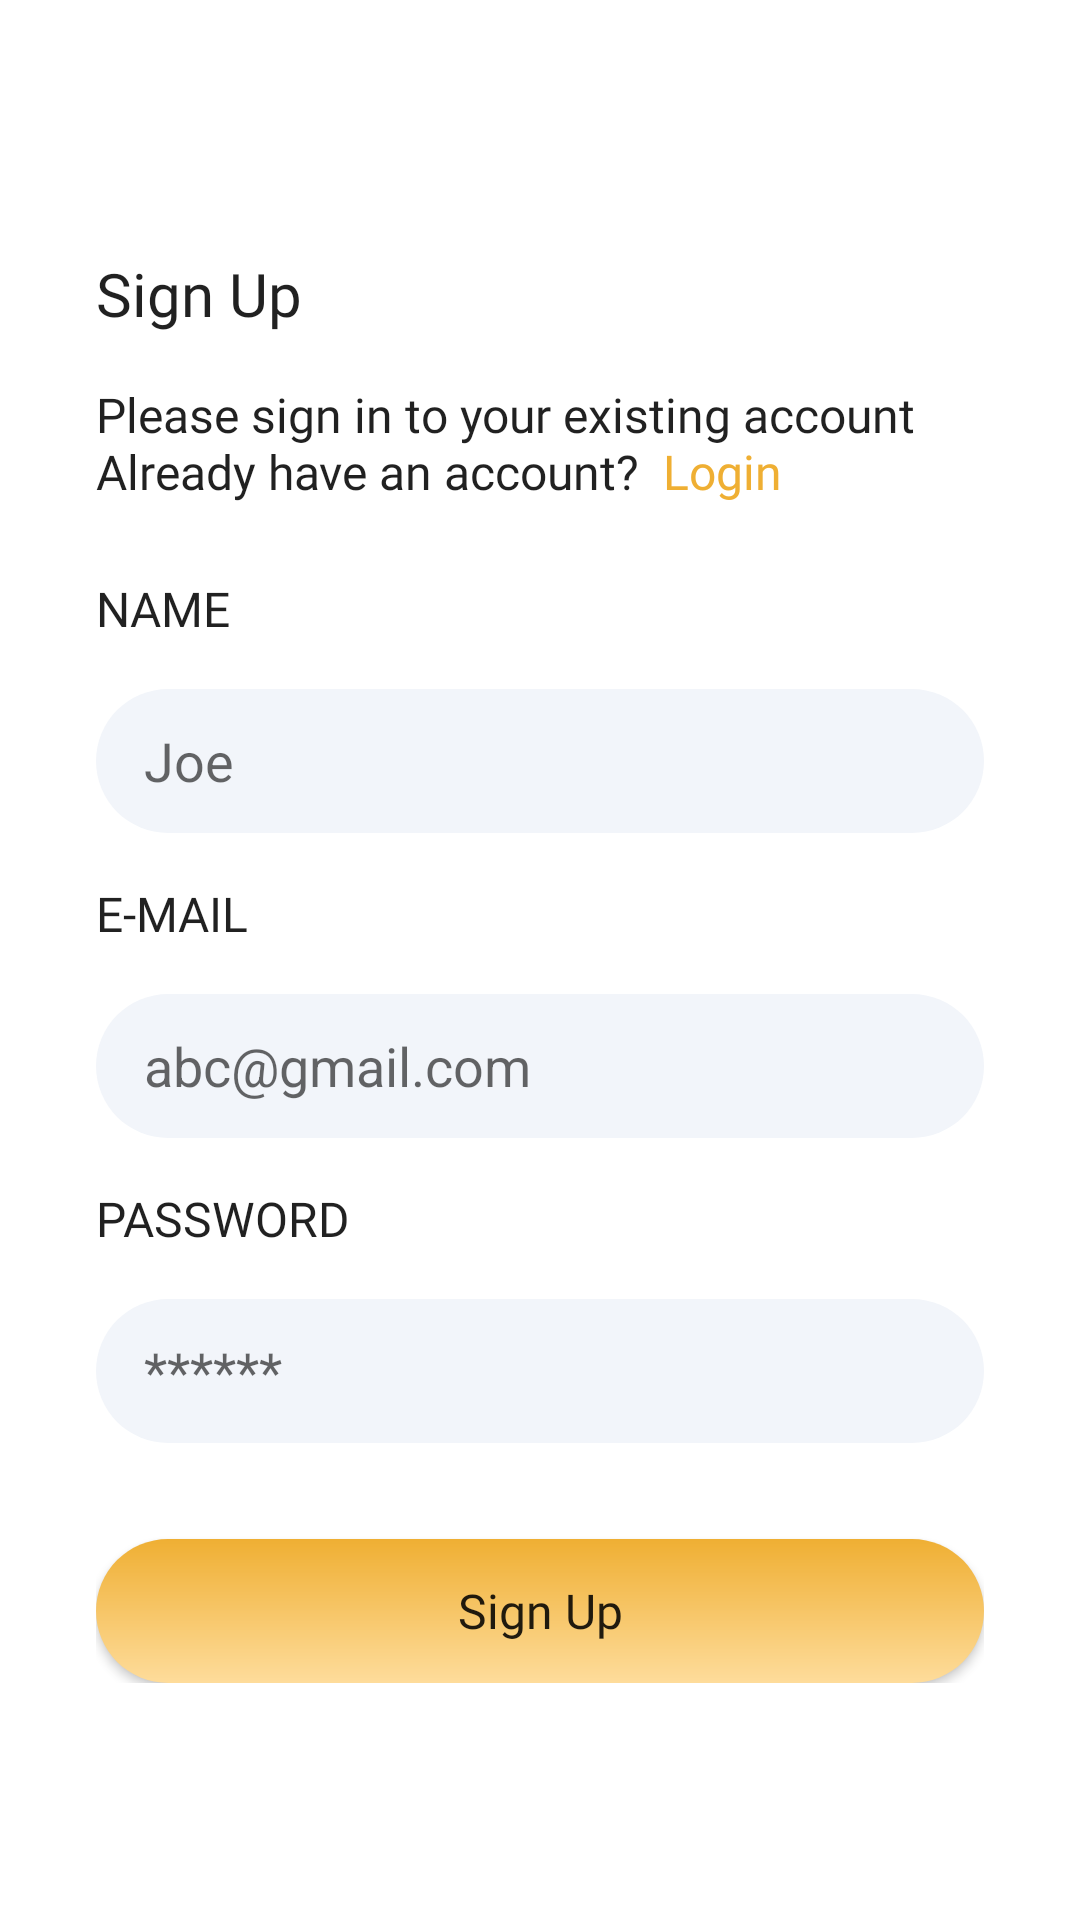

The Android layout XML behind this screen, and the referenced resources:
<!-- AndroidManifest.xml: application theme Theme.ShopDrop -->
<!-- res/layout/fragment_sign_up.xml -->
<?xml version="1.0" encoding="utf-8"?>
<LinearLayout xmlns:android="http://schemas.android.com/apk/res/android"
    xmlns:tools="http://schemas.android.com/tools"
    android:layout_width="match_parent"
    android:layout_height="match_parent"
    android:orientation="vertical"
    android:padding="32dp"
    tools:context=".presentation.user_auth.SignUpFragment">

    <LinearLayout
        android:layout_width="match_parent"
        android:layout_height="0dp"
        android:layout_weight="0.2" />

    <ScrollView
        android:layout_width="match_parent"
        android:layout_height="0dp"
        android:layout_weight="2"
        android:gravity="center">

        <LinearLayout
            android:layout_width="match_parent"
            android:layout_height="0dp"

            android:orientation="vertical">

            <TextView
                style="@style/TextAppearance.AppCompat.Title"
                android:layout_width="match_parent"
                android:layout_height="wrap_content"
                android:layout_marginBottom="16dp"
                android:fontFamily="@font/roboto_medium"
                android:text="@string/sign_up" />

            <TextView
                android:id="@+id/btnLogin"
                style="@style/TextAppearance.AppCompat.Subhead"
                android:layout_width="match_parent"
                android:layout_height="wrap_content"
                android:layout_marginBottom="24dp"
                android:fontFamily="@font/roboto_medium"
                android:text="@string/signUpQuote" />

            <TextView
                style="@style/TextAppearance.AppCompat.Subhead"
                android:layout_width="match_parent"
                android:layout_height="wrap_content"
                android:layout_marginBottom="16dp"
                android:fontFamily="@font/roboto_medium"
                android:text="@string/name" />

            <EditText
                android:id="@+id/etName"
                android:layout_width="match_parent"
                android:layout_height="wrap_content"
                android:layout_marginBottom="16dp"
                android:background="@drawable/et_background"
                android:hint="@string/name_hint" />

            <TextView
                style="@style/TextAppearance.AppCompat.Subhead"
                android:layout_width="match_parent"
                android:layout_height="wrap_content"
                android:layout_marginBottom="16dp"
                android:fontFamily="@font/roboto_medium"
                android:text="@string/email" />

            <EditText
                android:id="@+id/etEmail"
                android:layout_width="match_parent"
                android:layout_height="wrap_content"
                android:layout_marginBottom="16dp"
                android:background="@drawable/et_background"
                android:ems="10"
                android:hint="@string/email_hint"
                android:inputType="textEmailAddress" />

            <TextView
                style="@style/TextAppearance.AppCompat.Subhead"
                android:layout_width="match_parent"
                android:layout_height="wrap_content"
                android:layout_marginBottom="16dp"
                android:fontFamily="@font/roboto_medium"
                android:text="@string/password" />

            <EditText
                android:id="@+id/etPassword"
                android:layout_width="match_parent"
                android:layout_height="wrap_content"
                android:layout_marginBottom="32dp"
                android:background="@drawable/et_background"
                android:ems="10"
                android:hint="@string/pass_hint"
                android:inputType="textPassword" />

            <androidx.appcompat.widget.AppCompatButton
                android:id="@+id/btnSignUp"
                android:layout_width="match_parent"
                android:layout_height="wrap_content"
                android:background="@drawable/btn_background"
                android:fontFamily="@font/roboto_medium"
                android:text="@string/sign_up"
                android:textAllCaps="false"
                android:textSize="16sp" />
        </LinearLayout>

    </ScrollView>

</LinearLayout>
<!-- resources referenced by this layout -->
<resources>
  <!-- drawable btn_background (drawable) -->
  <?xml version="1.0" encoding="utf-8"?>
  <shape xmlns:android="http://schemas.android.com/apk/res/android">
  
      <gradient
          android:angle="@integer/material_motion_duration_long_1"
          android:endColor="@color/secondaryLightColor"
          android:startColor="@color/secondaryColor"
          android:type="linear" />
      <corners android:radius="24dp" />
      <size android:height="48dp" />
  
  </shape>
  <!-- drawable et_background (drawable) -->
  <?xml version="1.0" encoding="utf-8"?>
  <shape xmlns:android="http://schemas.android.com/apk/res/android">
  
      <solid android:color="@color/colorEditTextBgColor" />
      <corners android:radius="24dp" />
      <stroke android:color="@color/colorEditTextBorderColor" />
      <padding
          android:bottom="8dp"
          android:left="16dp"
          android:right="8dp"
          android:top="8dp" />
      <size android:height="48dp" />
  
  </shape>
  <string name="email">E-MAIL</string>
  <string name="email_hint">abc@gmail.com</string>
  <string name="name">NAME</string>
  <string name="name_hint">Joe</string>
  <string name="pass_hint">******</string>
  <string name="password">PASSWORD</string>
  <string name="signUpQuote">Please sign in to your existing account \nAlready have an account? <font color="#efaf33"> Login</font></string>
  <string name="sign_up">Sign Up</string>
  <style name="Theme.ShopDrop" parent="Theme.MaterialComponents.DayNight.NoActionBar">
          
          <item name="colorPrimary">@color/primaryColor</item>
          <item name="colorPrimaryVariant">@color/primaryDarkColor</item>
          <item name="colorOnPrimary">@color/primaryTextColor</item>
          
          <item name="colorSecondary">@color/secondaryColor</item>
          <item name="colorSecondaryVariant">@color/secondaryLightColor</item>
          <item name="colorOnSecondary">@color/secondaryTextColor</item>
  
          <item name="windowActionBar">false</item>
          <item name="windowNoTitle">true</item>
          <item name="android:statusBarColor">@android:color/white</item>
          
      </style>
  <color name="secondaryLightColor">#fedc9b</color>
  <color name="secondaryColor">#efaf33</color>
  <color name="colorEditTextBgColor">#f2f5fa</color>
  <color name="colorEditTextBorderColor">#E9EBEF</color>
  <color name="primaryColor">#ffffff</color>
  <color name="primaryDarkColor">#efeeec</color>
  <color name="primaryTextColor">#000000</color>
  <color name="secondaryTextColor">#000000</color>
</resources>
